Run: headless pygame with SDL's dummy video driver; simulated clock (each Clock.tick advances the game by its frame time, no real sleeping); random seed 0; keys injected as events and as key.get_pressed() state; no mouse input.
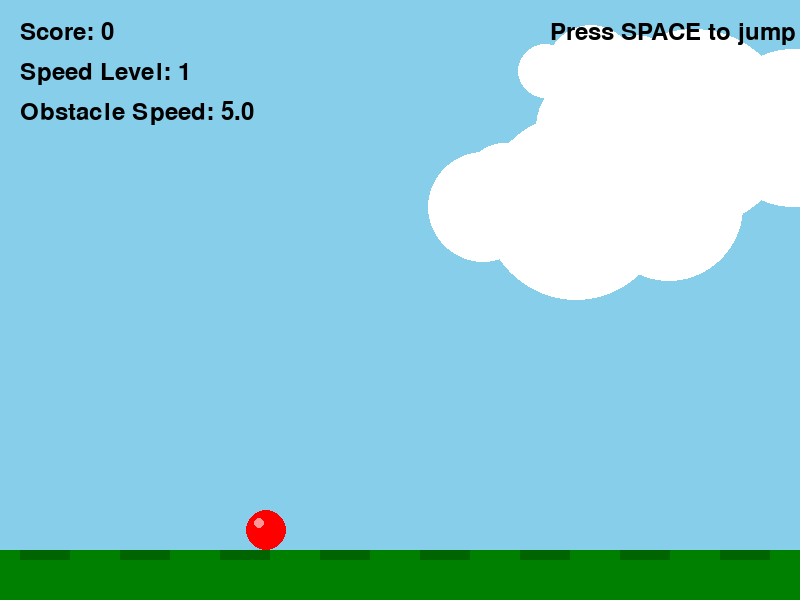
Frame 1 of 4 · flips 1–60 · no input
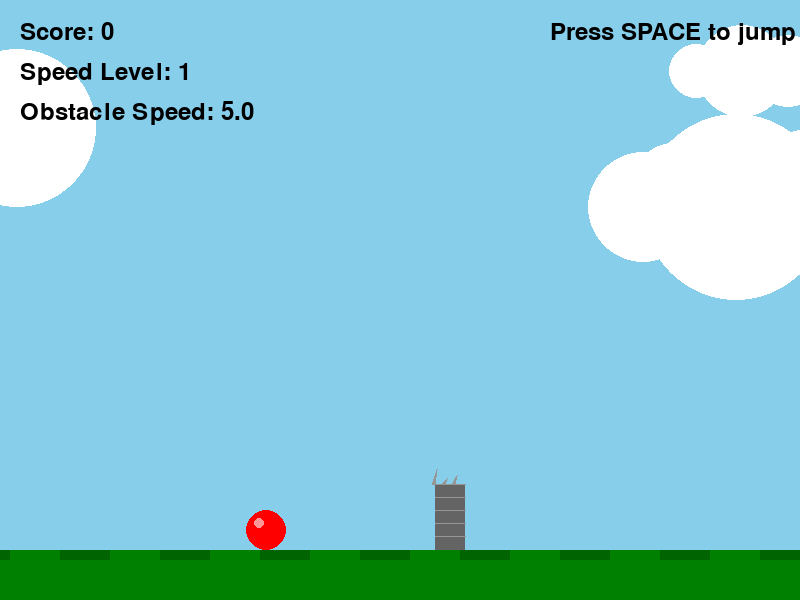
Frame 2 of 4 · flips 61–180 · tapped SPACE, RETURN · held RIGHT (→), D
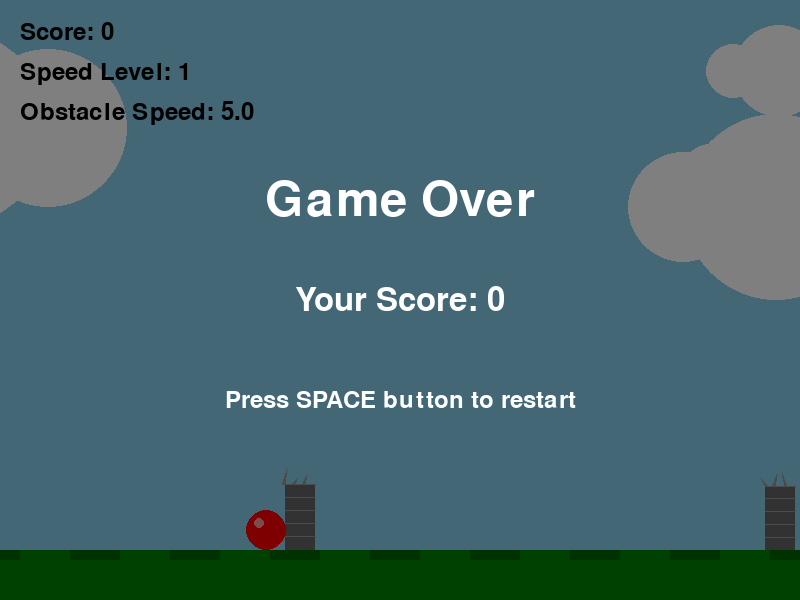
Frame 3 of 4 · flips 181–300 · held DOWN (↓), S
Frame 4 of 4 · flips 301–420 · held LEFT (←), A, UP (↑), W · screen unchanged from frame 3, image omitted

The pygame program that drew these frames:

import pygame
import sys
import random
import math
import logging

# Configure logging
logging.basicConfig(level=logging.INFO, format='%(asctime)s - %(levelname)s - %(message)s')

# Initialize pygame
pygame.init()

# Constants
WIDTH, HEIGHT = 800, 600
BALL_RADIUS = 20
FPS = 60
GRAVITY = 0.5
JUMP_VELOCITY = -12
GROUND_HEIGHT = HEIGHT - 50
INITIAL_GROUND_SPEED = 3
INITIAL_OBSTACLE_SPEED = 5
SPEED_INCREASE_INTERVAL = 5
SPEED_INCREASE_AMOUNT = 0.5
OBSTACLE_SPAWN_RATE = 1500
OBSTACLE_MIN_GAP = 500

# Colors
WHITE = (255, 255, 255)
RED = (255, 0, 0)
BLACK = (0, 0, 0)
GREEN = (0, 128, 0)
DARK_GREEN = (0, 100, 0)
BLUE = (0, 0, 255)
LIGHT_BLUE = (135, 206, 235)  # Sky blue

# Set up the display
screen = pygame.display.set_mode((WIDTH, HEIGHT))
pygame.display.set_caption("Advanced Ball Jump Game")
clock = pygame.time.Clock()

class ParticleSystem:
    def __init__(self):
        self.particles = []
    
    def add_particles(self, x, y, color, num_particles=10):
        for _ in range(num_particles):
            angle = random.uniform(0, 2 * math.pi)
            speed = random.uniform(1, 3)
            dx = math.cos(angle) * speed
            dy = math.sin(angle) * speed
            self.particles.append({
                'x': x,
                'y': y,
                'dx': dx,
                'dy': dy,
                'color': color,
                'radius': random.uniform(2, 5),
                'life': 30
            })
    
    def update(self):
        for particle in self.particles[:]:
            particle['x'] += particle['dx']
            particle['y'] += particle['dy']
            particle['life'] -= 1
            
            # Slight gravity effect
            particle['dy'] += 0.1
            
            if particle['life'] <= 0:
                self.particles.remove(particle)
    
    def draw(self, surface):
        for particle in self.particles:
            pygame.draw.circle(surface, particle['color'], 
                               (int(particle['x']), int(particle['y'])), 
                               int(particle['radius']))

class Ball:
    def __init__(self, x, y, radius):
        self.x = x
        self.y = y
        self.radius = radius
        self.velocity_y = 0
        self.on_ground = True
    
    def update(self):
        # Apply gravity if the ball is not on the ground
        self.velocity_y += GRAVITY
        
        # Update position
        self.y += self.velocity_y
        
        # Check for collision with the ground
        if self.y + self.radius >= GROUND_HEIGHT:
            self.y = GROUND_HEIGHT - self.radius
            self.velocity_y = 0
            self.on_ground = True
        else:
            self.on_ground = False
    
    def jump(self, particle_system=None):
        # Only allow jump if the ball is on or near the ground
        if self.on_ground or (GROUND_HEIGHT - (self.y + self.radius) < 5):
            self.velocity_y = JUMP_VELOCITY
            self.on_ground = False
            
            # Add particle effect if particle system is provided
            if particle_system:
                particle_system.add_particles(self.x, self.y + self.radius, (255, 100, 0), num_particles=15)
    
    def draw(self, surface):
        pygame.draw.circle(surface, RED, (int(self.x), int(self.y)), self.radius)
        # Add a highlight for 3D effect
        pygame.draw.circle(surface, (255, 150, 150), (int(self.x - self.radius/3), int(self.y - self.radius/3)), self.radius//4)
    
    def get_rect(self):
        # Return a rectangle representing the ball's collision box
        return pygame.Rect(int(self.x - self.radius), int(self.y - self.radius), 
                           self.radius * 2, self.radius * 2)

class BackgroundManager:
    def __init__(self, width, height):
        self.width = width
        self.height = height
        self.clouds = []
        self.generate_clouds()
    
    def generate_clouds(self):
        for _ in range(5):
            x = random.randint(0, self.width)
            y = random.randint(0, self.height // 2)
            size = random.uniform(0.5, 2)
            speed = random.uniform(0.5, 1.5)
            self.clouds.append({
                'x': x, 
                'y': y, 
                'size': size, 
                'speed': speed
            })
    
    def update(self):
        for cloud in self.clouds:
            cloud['x'] += cloud['speed']
            if cloud['x'] > self.width:
                cloud['x'] = -100
    
    def draw(self, surface):
        # Draw sky
        surface.fill(LIGHT_BLUE)
        
        # Draw clouds
        for cloud in self.clouds:
            cloud_size = int(50 * cloud['size'])
            pygame.draw.circle(surface, WHITE, 
                               (int(cloud['x']), int(cloud['y'])), 
                               cloud_size)
            pygame.draw.circle(surface, WHITE, 
                               (int(cloud['x'] + cloud_size), int(cloud['y'])), 
                               int(cloud_size * 0.8))
            pygame.draw.circle(surface, WHITE, 
                               (int(cloud['x'] - cloud_size), int(cloud['y'])), 
                               int(cloud_size * 0.6))

class Obstacle:
    def __init__(self, x, y, width, height, speed):
        self.x = float(x)
        self.y = float(y)
        self.width = width
        self.height = height
        self.speed = speed
        self.passed = False
        self.pattern_offset = random.uniform(0, 10)
        
        # Grey color palette for thorny obstacles
        self.base_color = (100, 100, 100)  # Dark grey
        self.highlight_color = (150, 150, 150)  # Lighter grey
        
        # Generate thorn positions
        self.thorns = self.generate_thorns()
    
    def generate_thorns(self):
        thorns = []
        num_thorns = int(self.width // 10)  # Number of thorns based on width
        for i in range(num_thorns):
            # Randomize thorn position and size
            x_pos = self.width * (i / num_thorns)
            thorn_height = random.uniform(5, 15)
            thorn_width = random.uniform(3, 7)
            direction = random.choice([-1, 1])  # Alternate thorn direction
            thorns.append({
                'x': x_pos,
                'height': thorn_height,
                'width': thorn_width,
                'direction': direction
            })
        return thorns
    
    def update(self):
        # Update position as float for smoother movement
        self.x -= self.speed
        # Subtle movement effect
        self.pattern_offset += 0.1
    
    def draw(self, surface):
        # Draw main obstacle body
        obstacle_rect = pygame.Rect(int(self.x), int(self.y), self.width, self.height)
        pygame.draw.rect(surface, self.base_color, obstacle_rect)
        
        # Draw thorns
        for thorn in self.thorns:
            # Create thorn polygon
            thorn_points = [
                (int(self.x + thorn['x']), int(self.y)),
                (int(self.x + thorn['x'] - thorn['width']/2 * thorn['direction']), 
                 int(self.y - thorn['height'])),
                (int(self.x + thorn['x'] + thorn['width']/2 * thorn['direction']), 
                 int(self.y))
            ]
            pygame.draw.polygon(surface, self.highlight_color, thorn_points)
        
        # Add some texture
        for i in range(5):
            line_y = int(self.y + i * (self.height / 5))
            pygame.draw.line(surface, self.highlight_color, 
                             (int(self.x), line_y), 
                             (int(self.x + self.width), line_y), 
                             1)
    
    def get_rect(self):
        # Use integer coordinates for collision detection
        return pygame.Rect(int(self.x), int(self.y), self.width, self.height)
    
    def is_offscreen(self):
        return self.x + self.width < 0

class ScrollingGround:
    def __init__(self, ground_height, width, speed):
        self.ground_height = ground_height
        self.width = width
        self.speed = speed
        self.segment_width = 100
        self.offset = 0.0
    
    def update(self):
        # Update the offset for scrolling using float for smoother movement
        self.offset = (self.offset + self.speed) % self.segment_width
    
    def set_speed(self, new_speed):
        self.speed = new_speed
    
    def draw(self, surface):
        # Draw the main ground area
        pygame.draw.rect(surface, GREEN, (0, self.ground_height, self.width, HEIGHT - self.ground_height))
        
        # Draw the darker segments for scrolling effect
        segment_offset = int(self.offset)
        for x in range(-segment_offset, self.width, self.segment_width):
            pygame.draw.rect(surface, DARK_GREEN, (x, self.ground_height, self.segment_width // 2, 10))

def reset_game():
    """Reset all game state to initial conditions"""
    ball = Ball(WIDTH // 3, GROUND_HEIGHT - BALL_RADIUS, BALL_RADIUS)
    ground = ScrollingGround(GROUND_HEIGHT, WIDTH, INITIAL_GROUND_SPEED)
    particle_system = ParticleSystem()
    background_manager = BackgroundManager(WIDTH, HEIGHT)
    
    return {
        'ball': ball,
        'ground': ground,
        'particle_system': particle_system,
        'background_manager': background_manager,
        'obstacles': [],
        'score': 0,
        'current_obstacle_speed': INITIAL_OBSTACLE_SPEED,
        'last_speed_increase': 0,
        'game_active': True,
        'collision_detected': False,
        'last_obstacle_time': 0
    }

def main():
    # Initialize game state
    game_state = reset_game()
    
    # Game loop
    running = True
    try:
        while running:
            current_time = pygame.time.get_ticks()
            
            # Handle events
            for event in pygame.event.get():
                if event.type == pygame.QUIT:
                    running = False
                elif event.type == pygame.KEYDOWN:
                    if event.key == pygame.K_ESCAPE:
                        running = False
                    if event.key == pygame.K_SPACE:
                        if game_state['game_active']:
                            game_state['ball'].jump(game_state['particle_system'])
                        else:
                            # Reset game
                            game_state = reset_game()
            
            if game_state['game_active']:
                # Update game objects
                game_state['ball'].update()
                game_state['ground'].update()
                game_state['background_manager'].update()
                game_state['particle_system'].update()
                
                # Check if it's time to increase speed
                if (game_state['score'] > 0 and 
                    game_state['score'] % SPEED_INCREASE_INTERVAL == 0 and 
                    game_state['score'] != game_state['last_speed_increase']):
                    game_state['current_obstacle_speed'] += SPEED_INCREASE_AMOUNT
                    game_state['ground'].set_speed(
                        INITIAL_GROUND_SPEED + 
                        (SPEED_INCREASE_AMOUNT * (game_state['score'] // SPEED_INCREASE_INTERVAL))
                    )
                    game_state['last_speed_increase'] = game_state['score']
                
                # Spawn obstacles
                if (current_time - game_state['last_obstacle_time'] > 
                    max(100, OBSTACLE_SPAWN_RATE + random.randint(0, OBSTACLE_MIN_GAP))):
                    obstacle_height = random.randint(30, 80)
                    obstacle_x = WIDTH + 50
                    obstacle = Obstacle(
                        obstacle_x, 
                        GROUND_HEIGHT - obstacle_height, 
                        30, 
                        obstacle_height, 
                        game_state['current_obstacle_speed']
                    )
                    game_state['obstacles'].append(obstacle)
                    game_state['last_obstacle_time'] = current_time
                
                # Update and manage obstacles
                for obstacle in game_state['obstacles'][:]:
                    obstacle.update()
                    
                    # Check if ball has passed the obstacle
                    if (not obstacle.passed and 
                        obstacle.x + obstacle.width < game_state['ball'].x - game_state['ball'].radius):
                        obstacle.passed = True
                        game_state['score'] += 1
                    
                    # Remove obstacles that are off-screen
                    if obstacle.is_offscreen():
                        game_state['obstacles'].remove(obstacle)
                
                # Check for collisions
                ball_rect = game_state['ball'].get_rect()
                for obstacle in game_state['obstacles']:
                    obstacle_rect = obstacle.get_rect()
                    if ball_rect.colliderect(obstacle_rect):
                        game_state['collision_detected'] = True
                        game_state['game_active'] = False
                        break
            
            # Draw everything
            game_state['background_manager'].draw(screen)
            game_state['ground'].draw(screen)
            
            # Draw obstacles
            for obstacle in game_state['obstacles']:
                obstacle.draw(screen)
            
            # Draw particles
            game_state['particle_system'].draw(screen)
            
            # Draw the ball
            game_state['ball'].draw(screen)
            
            # Draw score and other UI elements
            font = pygame.font.SysFont(None, 36)
            score_text = font.render(f"Score: {game_state['score']}", True, BLACK)
            screen.blit(score_text, (20, 20))
            
            # Draw speed level (starting from 1)
            speed_level = max(1, game_state['score'] // SPEED_INCREASE_INTERVAL + 1)
            level_text = font.render(f"Speed Level: {speed_level}", True, BLACK)
            screen.blit(level_text, (20, 60))
            
            # Draw current obstacle speed
            speed_info = font.render(f"Obstacle Speed: {game_state['current_obstacle_speed']:.1f}", True, BLACK)
            screen.blit(speed_info, (20, 100))
            
            # Draw instructions
            if game_state['game_active']:
                instruction_text = font.render("Press SPACE to jump", True, BLACK)
                screen.blit(instruction_text, (WIDTH - 250, 20))
            
            # Draw game over screen
            if not game_state['game_active']:
                # Create a semi-transparent overlay
                overlay = pygame.Surface((WIDTH, HEIGHT), pygame.SRCALPHA)
                overlay.fill((0, 0, 0, 128))  # Semi-transparent black
                screen.blit(overlay, (0, 0))

                # Game over text
                font_large = pygame.font.SysFont(None, 72)
                font_medium = pygame.font.SysFont(None, 48)
                font_small = pygame.font.SysFont(None, 36)

                # Game Over title
                game_over_text = font_large.render("Game Over", True, WHITE)
                game_over_rect = game_over_text.get_rect(center=(WIDTH//2, HEIGHT//2 - 100))
                screen.blit(game_over_text, game_over_rect)

                # Score display
                score_text = font_medium.render(f"Your Score: {game_state['score']}", True, WHITE)
                score_rect = score_text.get_rect(center=(WIDTH//2, HEIGHT//2))
                screen.blit(score_text, score_rect)

                # Restart instruction
                restart_text = font_small.render("Press SPACE button to restart", True, WHITE)
                restart_rect = restart_text.get_rect(center=(WIDTH//2, HEIGHT//2 + 100))
                screen.blit(restart_text, restart_rect)
            
            # Update the display
            pygame.display.flip()
            
            # Cap the frame rate
            clock.tick(FPS)
    
    except Exception as e:
        logging.error(f"An unexpected error occurred: {e}", exc_info=True)
    finally:
        pygame.quit()
        sys.exit()

if __name__ == "__main__":
    main()
